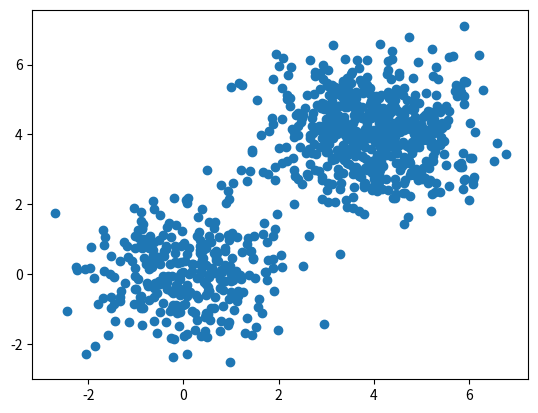
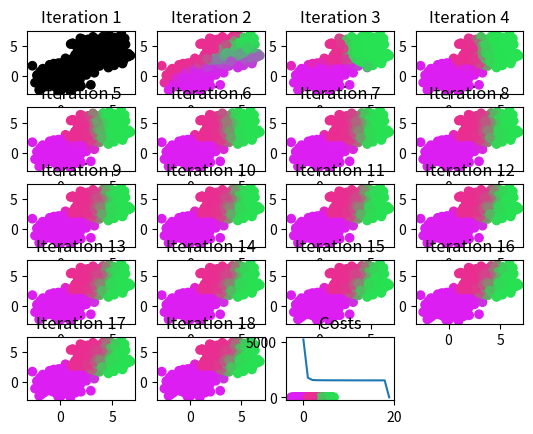
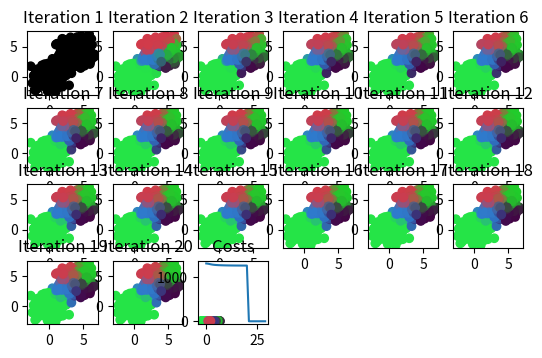
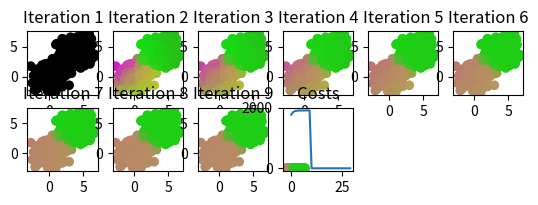

Python code for these plots, in order:
import numpy as np 
import matplotlib.pyplot as plt 

def d(u, v):
	diff = u - v
	return diff.dot(diff)

def plot_kmeans(X, K, max_iters = 20, beta = 1.0):
	N, D = X.shape
	means = np.zeros((K, D))
	# responsibilities
	R = np.zeros((N, K))

	for k in range(K):
		# randomly selecting data points as means
		means[k] = X[np.random.choice(N)]

	grid_width = 5
	grid_height = max_iters // grid_width
	random_colors = np.random.random((K, 3))
	plt.figure()

	costs = np.zeros(max_iters)
	for i in range(max_iters):

		colors = R.dot(random_colors)
		plt.subplot(grid_width, grid_height, i + 1)
		plt.scatter(X[:, 0], X[:, 1], c=colors)
		plt.title("Iteration {}".format(i + 1))

		for k in range(K):
			for n in range(N):
				R[n, k] = np.exp(-beta * d(means[k], X[n])) / sum( np.exp(-beta * d(means[j], X[n])) for j in range(K) )
		
		for k in range(K):
			# taking the weighted average
			means[k] = R[:, k].dot(X) / R[:, k].sum()

		costs[i] = cost(X, R, means)
		if i > 0:
			if np.abs(costs[i] - costs[i - 1]) < 0.1:
				break

	plt.show()

	plt.plot(costs)
	plt.title("Costs")
	plt.show()

def cost(X, R, means):
	cost = 0
	for k in range(len(means)):
		for n in range(len(X)):
			cost += R[n, k] * d(means[k], X[n])

	return cost				

def main():
	s = 4
	D = 2

	mu1 = np.array([0, 0])
	mu2 = np.array([s, s])
	mu3 = np.array([-s, s])
	
	N = 900
	X = np.zeros((N, D))
	X[:300, :] = np.random.randn(300, D) + mu1
	X[300:600, :] = np.random.randn(300, D) + mu2
	X[600:, :] = np.random.randn(300, D) + mu2
	
	plt.scatter(X[:, 0], X[:, 1])
	plt.show()

	K = 3
	plot_kmeans(X, K)

	K = 5
	plot_kmeans(X, K, max_iters = 30)

	K = 5
	plot_kmeans(X, K, max_iters = 30, beta = 0.3)

if __name__ == '__main__':
	main()













